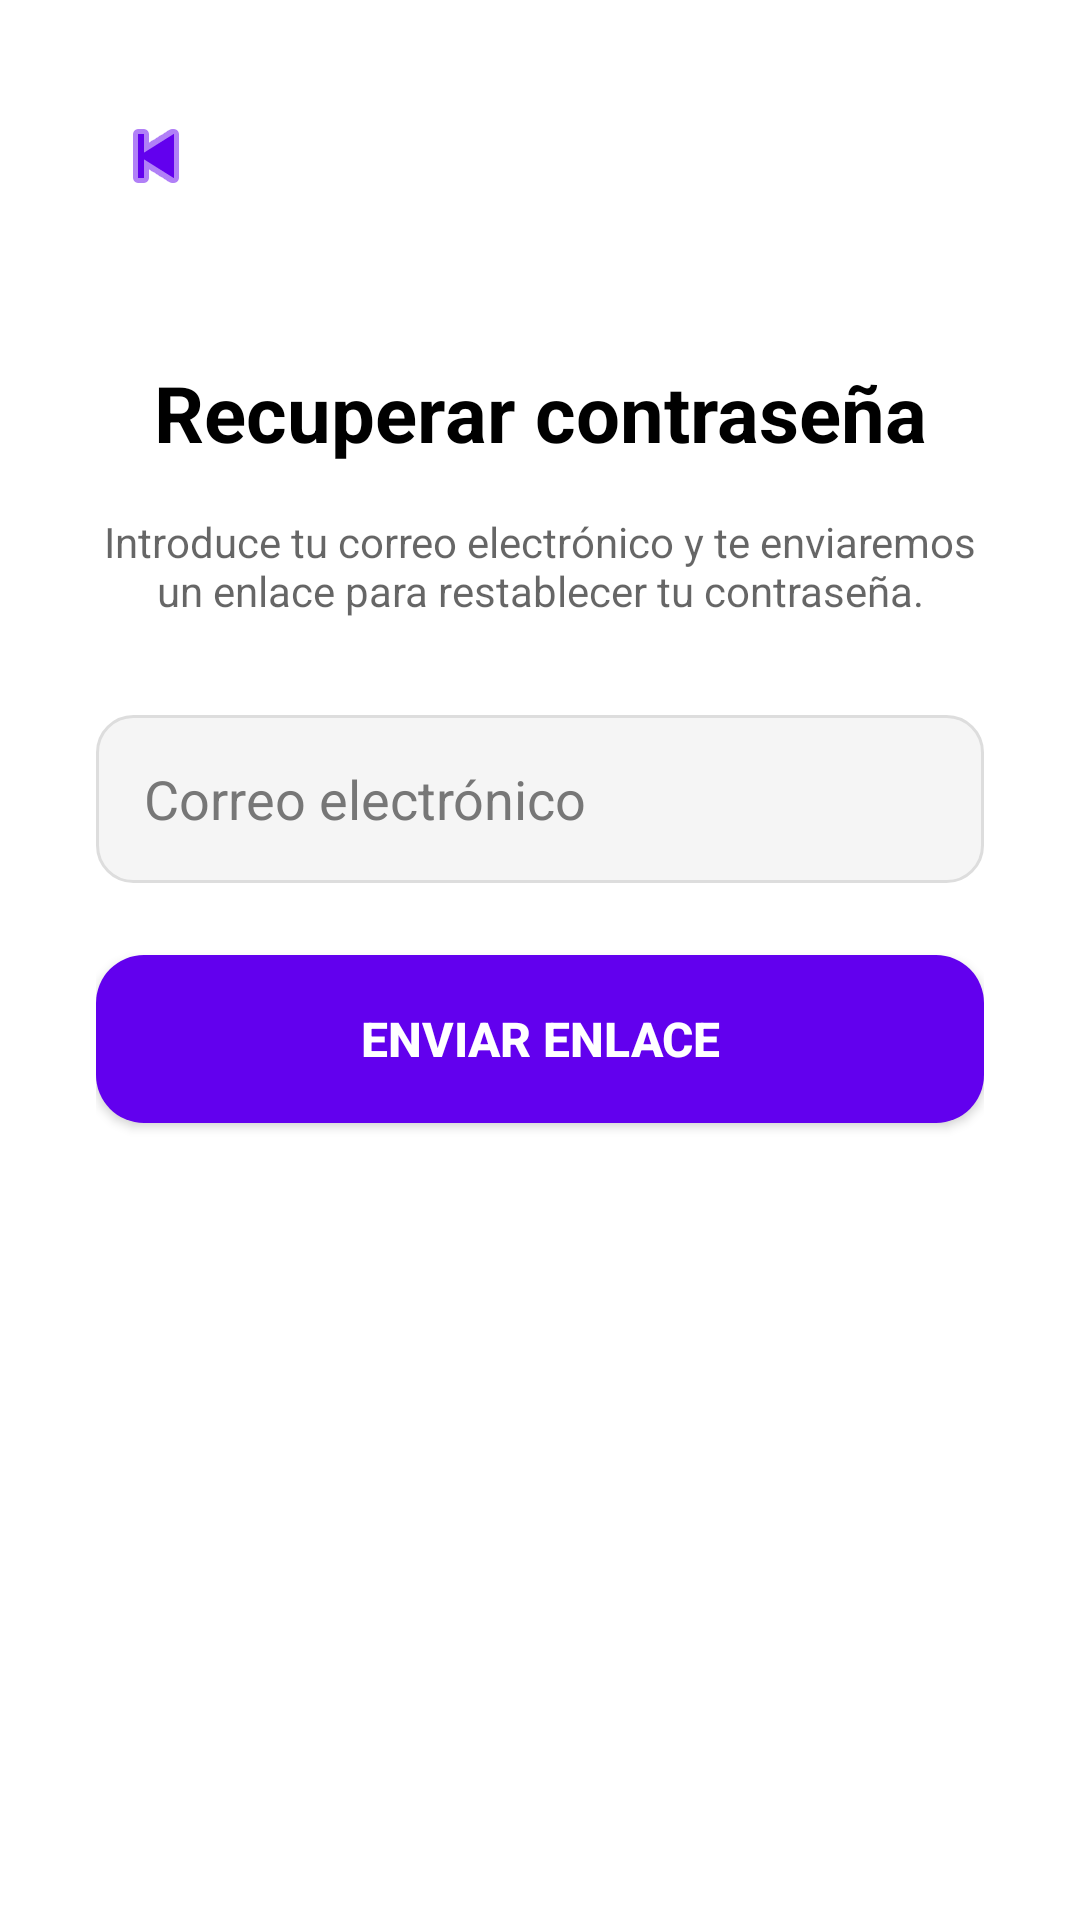

Android layout source for this screen:
<!-- AndroidManifest.xml: application theme Theme.GymApp -->
<!-- res/layout/activity_recuperar_contrasenia.xml -->
<?xml version="1.0" encoding="utf-8"?>
<ScrollView
    xmlns:android="http://schemas.android.com/apk/res/android"
    xmlns:app="http://schemas.android.com/apk/res-auto"
    android:layout_width="match_parent"
    android:layout_height="match_parent"
    android:fillViewport="true"
    android:background="?android:colorBackground">

    <androidx.constraintlayout.widget.ConstraintLayout
        android:layout_width="match_parent"
        android:layout_height="wrap_content"
        android:padding="32dp">

        
        <ImageButton
            android:id="@+id/btnVolver"
            android:layout_width="40dp"
            android:layout_height="40dp"
            android:background="?attr/selectableItemBackgroundBorderless"
            android:contentDescription="Volver"
            android:padding="8dp"
            android:src="@android:drawable/ic_media_previous"
            app:layout_constraintStart_toStartOf="parent"
            app:layout_constraintTop_toTopOf="parent"
            app:tint="?attr/colorPrimary" />

        
        <TextView
            android:id="@+id/titleRecover"
            android:layout_width="0dp"
            android:layout_height="wrap_content"
            android:text="@string/recuperar_contrasena"
            android:textSize="26sp"
            android:textStyle="bold"
            android:textColor="?android:textColorPrimary"
            android:layout_marginTop="48dp"
            android:gravity="center"
            app:layout_constraintTop_toBottomOf="@id/btnVolver"
            app:layout_constraintStart_toStartOf="parent"
            app:layout_constraintEnd_toEndOf="parent"/>

        
        <TextView
            android:id="@+id/instructionsRecover"
            android:layout_width="0dp"
            android:layout_height="wrap_content"
            android:text="@string/instrucciones_recuperar"
            android:textSize="14sp"
            android:textColor="?android:textColorSecondary"
            android:layout_marginTop="16dp"
            android:gravity="center"
            app:layout_constraintTop_toBottomOf="@id/titleRecover"
            app:layout_constraintStart_toStartOf="parent"
            app:layout_constraintEnd_toEndOf="parent"/>

        
        <EditText
            android:id="@+id/emailRecoverInput"
            android:layout_width="0dp"
            android:layout_height="56dp"
            android:layout_marginTop="32dp"
            android:hint="@string/correo_de_recuperacion"
            android:background="@drawable/bg_input"
            android:inputType="textEmailAddress"
            android:textColor="#000000"
            android:textColorHint="#777777"
            android:textCursorDrawable="@null"
            android:paddingStart="16dp"
            android:paddingEnd="16dp"
            app:layout_constraintTop_toBottomOf="@id/instructionsRecover"
            app:layout_constraintStart_toStartOf="parent"
            app:layout_constraintEnd_toEndOf="parent"/>

        
        <Button
            android:id="@+id/sendRecoveryButton"
            android:layout_width="0dp"
            android:layout_height="56dp"
            android:layout_marginTop="24dp"
            android:text="@string/enviar_enlace"
            android:textSize="16sp"
            android:textStyle="bold"
            android:textColor="@android:color/white"
            android:background="@drawable/bg_button"
            app:layout_constraintTop_toBottomOf="@id/emailRecoverInput"
            app:layout_constraintStart_toStartOf="parent"
            app:layout_constraintEnd_toEndOf="parent"/>

    </androidx.constraintlayout.widget.ConstraintLayout>
</ScrollView>
<!-- resources referenced by this layout -->
<resources>
  <!-- drawable bg_button (drawable) -->
  <?xml version="1.0" encoding="utf-8"?>
  <shape xmlns:android="http://schemas.android.com/apk/res/android">
  
      <solid android:color="?attr/colorPrimary"/>
  
      <corners android:radius="16dp"/>
  
  </shape>
  <!-- drawable bg_input (drawable) -->
  <?xml version="1.0" encoding="utf-8"?>
  <shape xmlns:android="http://schemas.android.com/apk/res/android">
  
      <solid android:color="#F5F5F5"/>
  
      <corners android:radius="12dp"/>
  
      <stroke
          android:width="1dp"
          android:color="#DDDDDD"/>
  
      <padding
          android:left="16dp"
          android:right="16dp"
          android:top="10dp"
          android:bottom="10dp"/>
  
  </shape>
  <string name="correo_de_recuperacion">Correo electrónico</string>
  <string name="enviar_enlace">Enviar enlace</string>
  <string name="instrucciones_recuperar">Introduce tu correo electrónico y te enviaremos un enlace para restablecer tu contraseña.</string>
  <string name="recuperar_contrasena">Recuperar contraseña</string>
  <style name="Theme.GymApp" parent="Theme.MaterialComponents.DayNight.NoActionBar">
  
          
          <item name="colorPrimary">@color/purple_500</item>
          <item name="colorPrimaryVariant">@color/purple_700</item>
          <item name="colorSecondary">@color/teal_200</item>
  
          
          <item name="android:colorBackground">@color/background</item>
          <item name="android:textColorPrimary">@color/text_primary</item>
          <item name="colorOnPrimary">@color/white</item>
  
      </style>z
  <color name="purple_500">#6200EE</color>
  <color name="purple_700">#3700B3</color>
  <color name="teal_200">#03FFE6</color>
  <color name="background">#FFFFFF</color>
  <color name="text_primary">#000000</color>
  <color name="white">#FFFFFF</color>
</resources>
